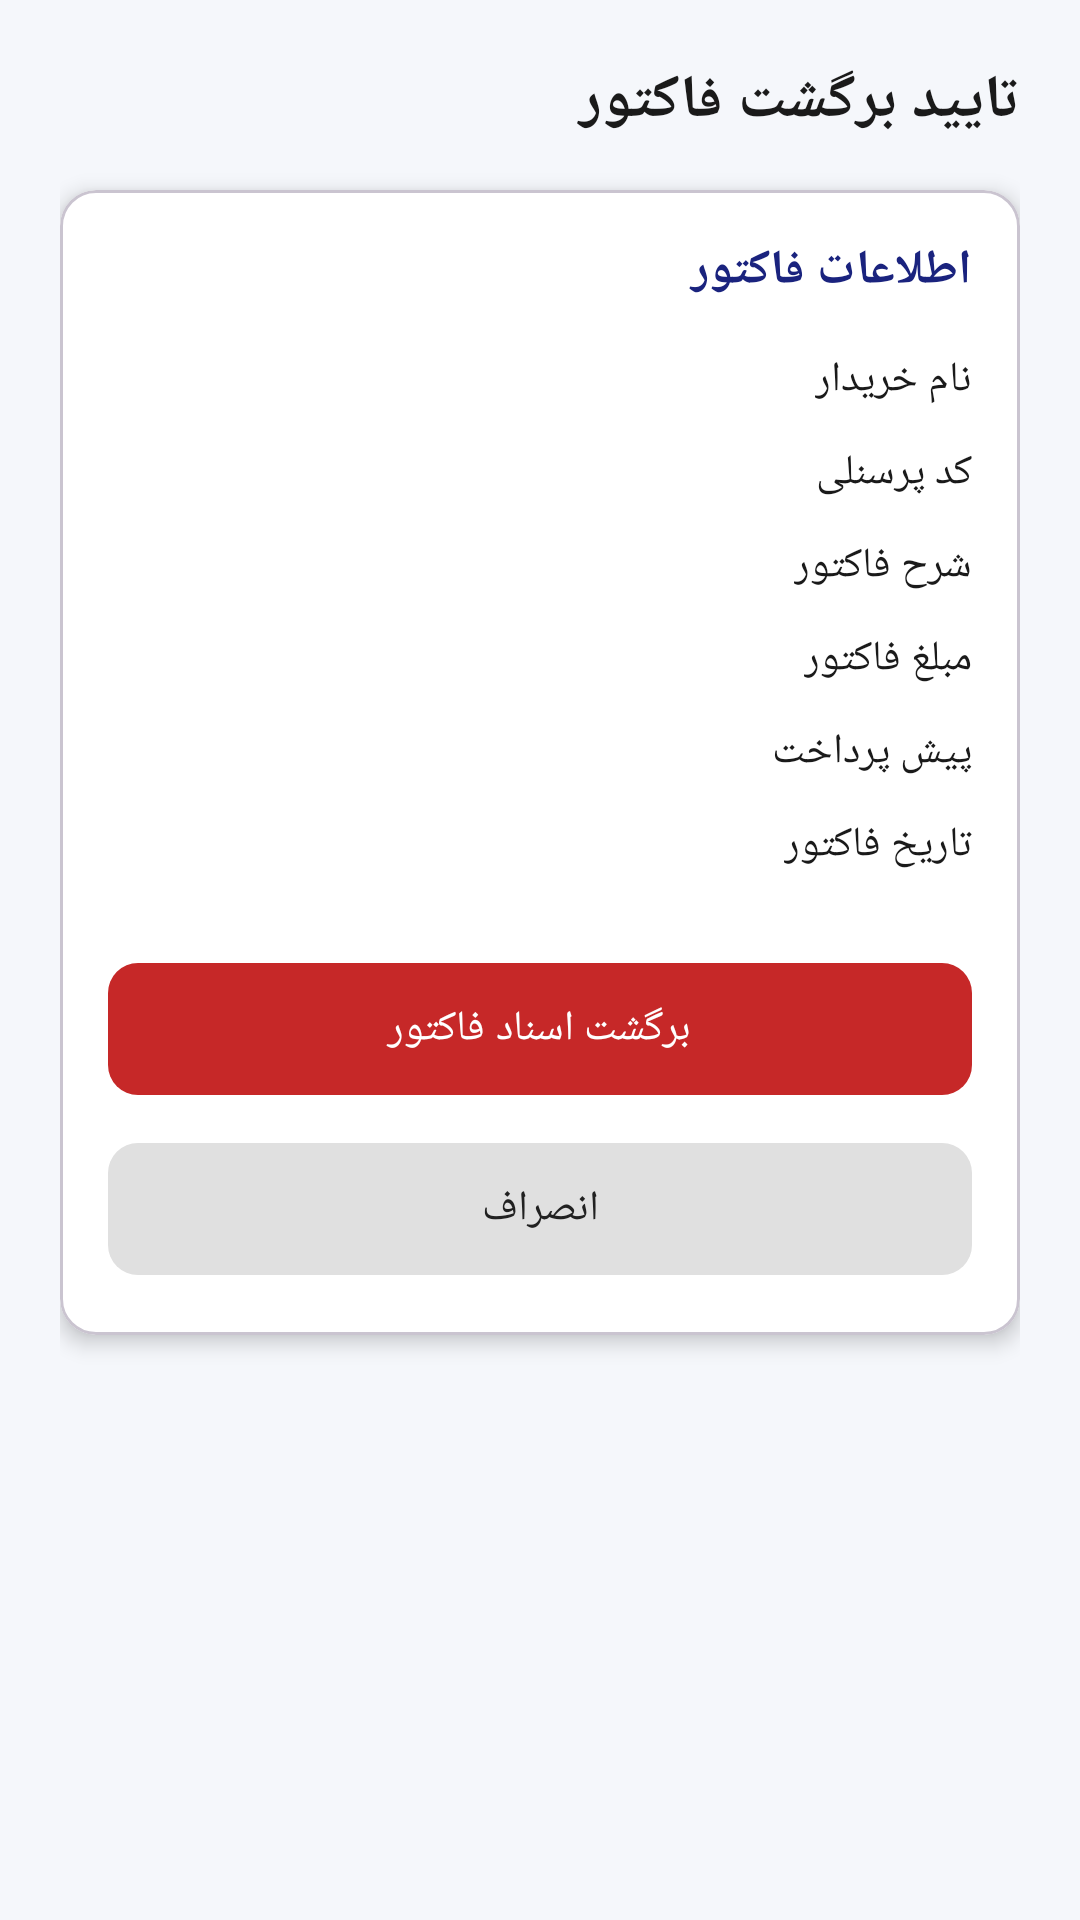

The Android layout XML behind this screen, and the referenced resources:
<!-- AndroidManifest.xml: application theme Theme.Etfk -->
<!-- res/layout/activity_return_confirm.xml -->
<?xml version="1.0" encoding="utf-8"?>
<ScrollView xmlns:android="http://schemas.android.com/apk/res/android"
    xmlns:app="http://schemas.android.com/apk/res-auto"
    android:layout_width="match_parent"
    android:layout_height="match_parent"
    android:background="@color/bg"
    android:layoutDirection="rtl"
    android:fillViewport="true"
    android:fitsSystemWindows="true">

    <LinearLayout
        android:layout_width="match_parent"
        android:layout_height="wrap_content"
        android:orientation="vertical"
        android:padding="20dp">

        <TextView
            android:layout_width="match_parent"
            android:layout_height="wrap_content"
            android:text="تایید برگشت فاکتور"
            android:textSize="20sp"
            android:textStyle="bold"
            android:textColor="@color/text"
            android:layout_marginBottom="16dp"/>

        <com.google.android.material.card.MaterialCardView
            android:layout_width="match_parent"
            android:layout_height="wrap_content"
            app:cardCornerRadius="12dp"
            app:cardElevation="4dp"
            app:cardBackgroundColor="@android:color/white">

            <LinearLayout
                android:layout_width="match_parent"
                android:layout_height="wrap_content"
                android:orientation="vertical"
                android:padding="16dp">

                <TextView
                    android:layout_width="match_parent"
                    android:layout_height="wrap_content"
                    android:text="اطلاعات فاکتور"
                    android:textSize="16sp"
                    android:textStyle="bold"
                    android:textColor="#1A237E"
                    android:layout_marginBottom="10dp"/>

                <LinearLayout
                    android:layout_width="match_parent"
                    android:layout_height="wrap_content"
                    android:orientation="horizontal"
                    android:paddingVertical="6dp">

                    <TextView
                        android:layout_width="wrap_content"
                        android:layout_height="wrap_content"
                        android:text="نام خریدار"
                        android:textColor="@color/text"
                        android:textSize="14sp"/>

                    <View
                        android:layout_width="0dp"
                        android:layout_height="1dp"
                        android:layout_weight="1"/>

                    <TextView
                        android:id="@+id/txtBuyer"
                        android:layout_width="wrap_content"
                        android:layout_height="wrap_content"
                        android:textColor="#1A237E"
                        android:textStyle="bold"
                        android:textSize="14sp"/>
                </LinearLayout>

                <LinearLayout
                    android:layout_width="match_parent"
                    android:layout_height="wrap_content"
                    android:orientation="horizontal"
                    android:paddingVertical="6dp">

                    <TextView
                        android:layout_width="wrap_content"
                        android:layout_height="wrap_content"
                        android:text="کد پرسنلی"
                        android:textColor="@color/text"
                        android:textSize="14sp"/>

                    <View
                        android:layout_width="0dp"
                        android:layout_height="1dp"
                        android:layout_weight="1"/>

                    <TextView
                        android:id="@+id/txtPersonel"
                        android:layout_width="wrap_content"
                        android:layout_height="wrap_content"
                        android:textColor="#1A237E"
                        android:textStyle="bold"
                        android:textSize="14sp"/>
                </LinearLayout>

                <LinearLayout
                    android:layout_width="match_parent"
                    android:layout_height="wrap_content"
                    android:orientation="horizontal"
                    android:paddingVertical="6dp">

                    <TextView
                        android:layout_width="wrap_content"
                        android:layout_height="wrap_content"
                        android:text="شرح فاکتور"
                        android:textColor="@color/text"
                        android:textSize="14sp"/>

                    <View
                        android:layout_width="0dp"
                        android:layout_height="1dp"
                        android:layout_weight="1"/>

                    <TextView
                        android:id="@+id/txtSharh"
                        android:layout_width="wrap_content"
                        android:layout_height="wrap_content"
                        android:textColor="#1A237E"
                        android:textStyle="bold"
                        android:textSize="14sp"/>
                </LinearLayout>

                <LinearLayout
                    android:layout_width="match_parent"
                    android:layout_height="wrap_content"
                    android:orientation="horizontal"
                    android:paddingVertical="6dp">

                    <TextView
                        android:layout_width="wrap_content"
                        android:layout_height="wrap_content"
                        android:text="مبلغ فاکتور"
                        android:textColor="@color/text"
                        android:textSize="14sp"/>

                    <View
                        android:layout_width="0dp"
                        android:layout_height="1dp"
                        android:layout_weight="1"/>

                    <TextView
                        android:id="@+id/txtMablagh"
                        android:layout_width="wrap_content"
                        android:layout_height="wrap_content"
                        android:textColor="#2E7D32"
                        android:textStyle="bold"
                        android:textSize="14sp"/>
                </LinearLayout>

                <LinearLayout
                    android:layout_width="match_parent"
                    android:layout_height="wrap_content"
                    android:orientation="horizontal"
                    android:paddingVertical="6dp">

                    <TextView
                        android:layout_width="wrap_content"
                        android:layout_height="wrap_content"
                        android:text="پیش پرداخت"
                        android:textColor="@color/text"
                        android:textSize="14sp"/>

                    <View
                        android:layout_width="0dp"
                        android:layout_height="1dp"
                        android:layout_weight="1"/>

                    <TextView
                        android:id="@+id/txtPish"
                        android:layout_width="wrap_content"
                        android:layout_height="wrap_content"
                        android:textColor="#1A237E"
                        android:textStyle="bold"
                        android:textSize="14sp"/>
                </LinearLayout>

                <LinearLayout
                    android:layout_width="match_parent"
                    android:layout_height="wrap_content"
                    android:orientation="horizontal"
                    android:paddingVertical="6dp">

                    <TextView
                        android:layout_width="wrap_content"
                        android:layout_height="wrap_content"
                        android:text="تاریخ فاکتور"
                        android:textColor="@color/text"
                        android:textSize="14sp"/>

                    <View
                        android:layout_width="0dp"
                        android:layout_height="1dp"
                        android:layout_weight="1"/>

                    <TextView
                        android:id="@+id/txtDate"
                        android:layout_width="wrap_content"
                        android:layout_height="wrap_content"
                        android:textColor="#1A237E"
                        android:textStyle="bold"
                        android:textSize="14sp"/>
                </LinearLayout>

                <TextView
                    android:id="@+id/txtError"
                    android:layout_width="match_parent"
                    android:layout_height="wrap_content"
                    android:layout_marginTop="10dp"
                    android:textColor="@color/error"
                    android:textSize="13sp"
                    android:visibility="gone"/>

                <com.google.android.material.button.MaterialButton
                    android:id="@+id/btnConfirm"
                    android:layout_width="match_parent"
                    android:layout_height="52dp"
                    android:layout_marginTop="20dp"
                    android:text="برگشت اسناد فاکتور"
                    app:backgroundTint="#C62828"
                    app:cornerRadius="10dp"/>

                <com.google.android.material.button.MaterialButton
                    android:id="@+id/btnCancel"
                    android:layout_width="match_parent"
                    android:layout_height="52dp"
                    android:layout_marginTop="8dp"
                    android:text="انصراف"
                    app:backgroundTint="#E0E0E0"
                    android:textColor="#212121"
                    app:cornerRadius="10dp"/>

                <ProgressBar
                    android:id="@+id/progress"
                    android:layout_width="wrap_content"
                    android:layout_height="wrap_content"
                    android:layout_gravity="center_horizontal"
                    android:layout_marginTop="12dp"
                    android:visibility="gone"/>
            </LinearLayout>
        </com.google.android.material.card.MaterialCardView>
    </LinearLayout>
</ScrollView>
<!-- resources referenced by this layout -->
<resources>
  <color name="bg">#F5F7FB</color>
  <color name="error">#D32F2F</color>
  <color name="text">#1A1A1A</color>
  <style name="Theme.Etfk" parent="Theme.Material3.DayNight.NoActionBar">
          <item name="colorPrimary">@color/brand</item>
          <item name="colorPrimaryDark">@color/brand_dark</item>
          <item name="android:statusBarColor" tools:targetApi="l">@color/bg</item>
          <item name="android:windowLightStatusBar" tools:targetApi="m">true</item>
          <item name="android:windowBackground">@color/bg</item>
      </style>
  <color name="brand">#1F6FEB</color>
  <color name="brand_dark">#0B4FBF</color>
</resources>
